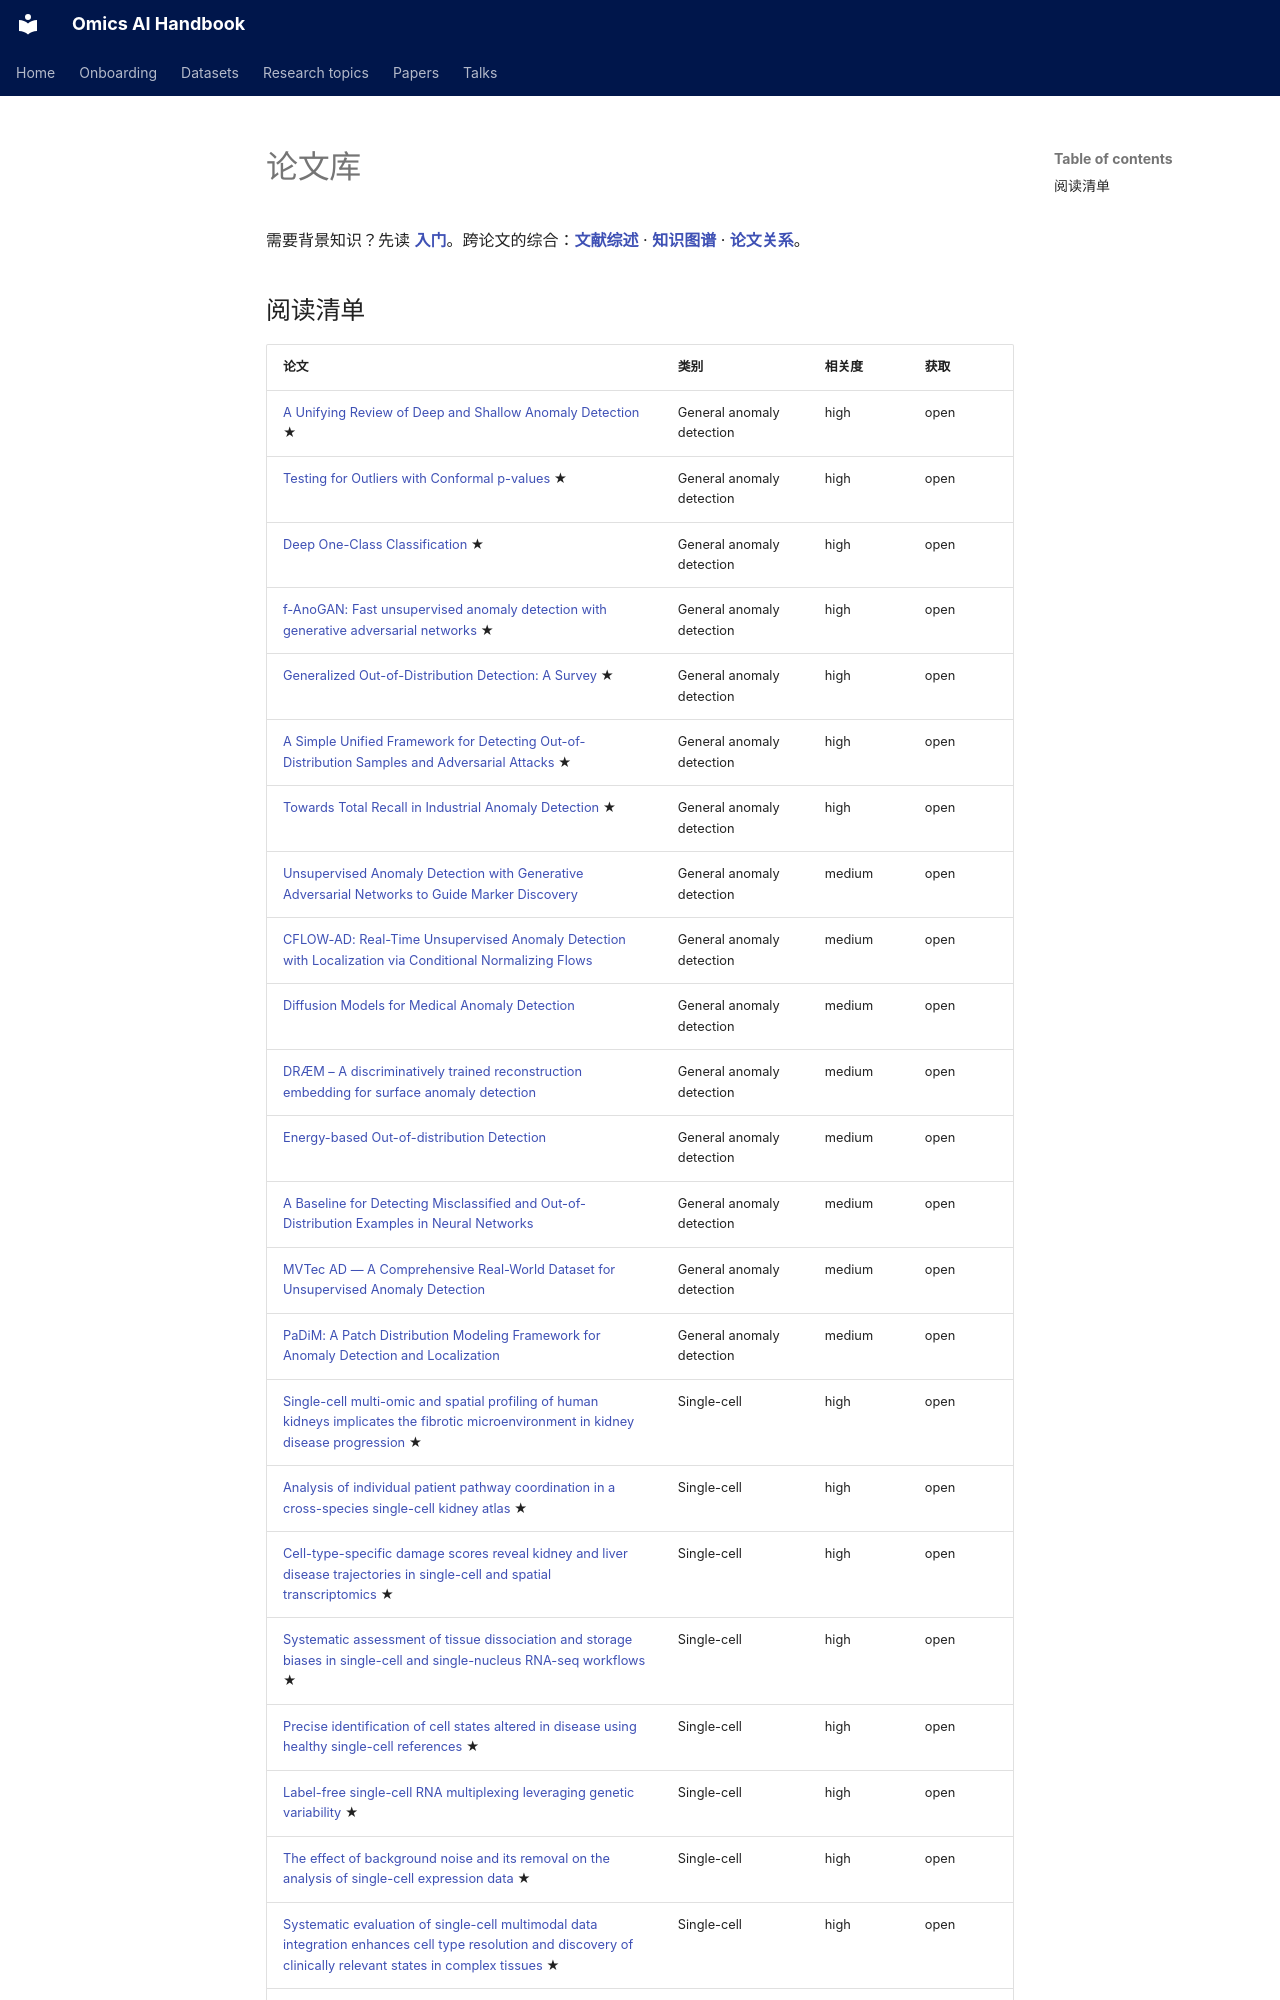

repository: jasonjin34/Medical_reading_material · page: papers/index.zh/index.html · generator: mkdocs

# 论文库

需要背景知识？先读 **[入门](../onboarding/index.md)**。跨论文的综合：**[文献综述](../literature-review.md)** · **[知识图谱](../knowledge-map.md)** · **[论文关系](../relationships.md)**。

## 阅读清单

| 论文 | 类别 | 相关度 | 获取 |
|---|---|---|---|
| [A Unifying Review of Deep and Shallow Anomaly Detection](ad-unifying-review-procieee-2021/index.md) ★ | General anomaly detection | high | open |
| [Testing for Outliers with Conformal p-values](conformal-outliers-annstat-2023/index.md) ★ | General anomaly detection | high | open |
| [Deep One-Class Classification](deep-svdd-icml-2018/index.md) ★ | General anomaly detection | high | open |
| [f-AnoGAN: Fast unsupervised anomaly detection with generative adversarial networks](f-anogan-media-2019/index.md) ★ | General anomaly detection | high | open |
| [Generalized Out-of-Distribution Detection: A Survey](generalized-ood-survey-ijcv-2024/index.md) ★ | General anomaly detection | high | open |
| [A Simple Unified Framework for Detecting Out-of-Distribution Samples and Adversarial Attacks](mahalanobis-ood-neurips-2018/index.md) ★ | General anomaly detection | high | open |
| [Towards Total Recall in Industrial Anomaly Detection](patchcore-cvpr-2022/index.md) ★ | General anomaly detection | high | open |
| [Unsupervised Anomaly Detection with Generative Adversarial Networks to Guide Marker Discovery](anogan-ipmi-2017/index.md) | General anomaly detection | medium | open |
| [CFLOW-AD: Real-Time Unsupervised Anomaly Detection with Localization via Conditional Normalizing Flows](cflow-ad-wacv-2022/index.md) | General anomaly detection | medium | open |
| [Diffusion Models for Medical Anomaly Detection](diffusion-medical-ad-miccai-2022/index.md) | General anomaly detection | medium | open |
| [DRÆM – A discriminatively trained reconstruction embedding for surface anomaly detection](draem-iccv-2021/index.md) | General anomaly detection | medium | open |
| [Energy-based Out-of-distribution Detection](energy-ood-neurips-2020/index.md) | General anomaly detection | medium | open |
| [A Baseline for Detecting Misclassified and Out-of-Distribution Examples in Neural Networks](msp-ood-iclr-2017/index.md) | General anomaly detection | medium | open |
| [MVTec AD — A Comprehensive Real-World Dataset for Unsupervised Anomaly Detection](mvtec-ad-cvpr-2019/index.md) | General anomaly detection | medium | open |
| [PaDiM: A Patch Distribution Modeling Framework for Anomaly Detection and Localization](padim-icpr-2020/index.md) | General anomaly detection | medium | open |
| [Single-cell multi-omic and spatial profiling of human kidneys implicates the fibrotic microenvironment in kidney disease progression](abedini-kidney-atlas-natgenet-2024/index.md) ★ | Single-cell | high | open |
| [Analysis of individual patient pathway coordination in a cross-species single-cell kidney atlas](cellspectra-natgenet-2025/index.md) ★ | Single-cell | high | open |
| [Cell-type-specific damage scores reveal kidney and liver disease trajectories in single-cell and spatial transcriptomics](damage-scores-cellgenomics-2026/index.md) ★ | Single-cell | high | open |
| [Systematic assessment of tissue dissociation and storage biases in single-cell and single-nucleus RNA-seq workflows](denisenko-dissociation-bias-genomebiol-2020/index.md) ★ | Single-cell | high | open |
| [Precise identification of cell states altered in disease using healthy single-cell references](healthy-ref-natgenet-2023/index.md) ★ | Single-cell | high | open |
| [Label-free single-cell RNA multiplexing leveraging genetic variability](hoeft-genotype-multiplexing-natcommun-2024/index.md) ★ | Single-cell | high | open |
| [The effect of background noise and its removal on the analysis of single-cell expression data](janssen-ambient-noise-genomebiol-2023/index.md) ★ | Single-cell | high | open |
| [Systematic evaluation of single-cell multimodal data integration enhances cell type resolution and discovery of clinically relevant states in complex tissues](kidney-multimodal-genomebiol-2026/index.md) ★ | Single-cell | high | open |
| [A single-nucleus RNA-sequencing pipeline to decipher the molecular anatomy and pathophysiology of human kidneys](lake-snrna-pipeline-natcommun-2019/index.md) ★ | Single-cell | high | open |
| [Harnessing Expressed Single Nucleotide Variation and Single Cell RNA Sequencing To Define Immune Cell Chimerism in the Rejecting Kidney Transplant](malone-transplant-chimerism-jasn-2020/index.md) ★ | Single-cell | high | open |
| [Automated evaluation of single-cell reference atlas mappings enables the identification of disease-associated cell states](refmap-eval-biorxiv-2025/index.md) ★ | Single-cell | high | open |
| [Benchmarking computationa
